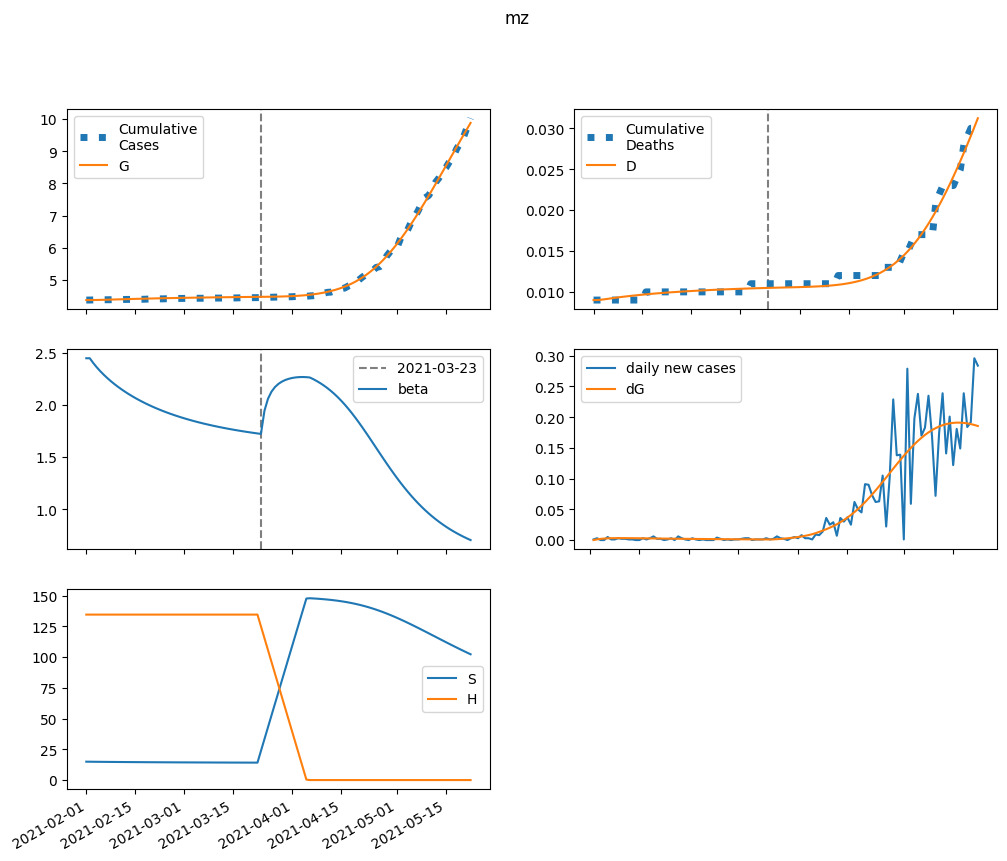

Values plotted in this chart, from the file beside it:
series, 2021-02-01, 2021-02-02, 2021-02-03, 2021-02-04, 2021-02-05, 2021-02-06, 2021-02-07, 2021-02-08, 2021-02-09, 2021-02-10, 2021-02-11, 2021-02-12, 2021-02-13, 2021-02-14, 2021-02-15, 2021-02-16, 2021-02-17, 2021-02-18, 2021-02-19, 2021-02-20, 2021-02-21, 2021-02-22, 2021-02-23
S, 14949, 14914, 14881, 14850, 14821, 14794, 14767, 14742, 14718, 14694, 14672, 14650, 14629, 14608, 14589, 14569, 14551, 14533, 14515, 14498, 14482, 14466, 14451
E, 0.0, 35.29, 59.34, 75.44, 85.9, 92.38, 96.05, 97.75, 98.06, 97.42, 96.12, 94.37, 92.34, 90.12, 87.8, 85.42, 83.03, 80.66, 78.31, 76.01, 73.76, 71.57, 69.43
I, 140.1, 128.9, 119.7, 112.1, 105.6, 99.92, 94.93, 90.46, 86.4, 82.67, 79.23, 76.01, 73, 70.16, 67.48, 64.93, 62.52, 60.21, 58.02, 55.92, 53.92, 52.01, 50.17
A, 917.4, 872.4, 837.1, 808.7, 785, 764.8, 747, 730.8, 715.7, 701.5, 687.8, 674.5, 661.5, 648.7, 636.1, 623.6, 611.2, 598.8, 586.6, 574.5, 562.5, 550.6, 538.8
IH, 0.0, 5.606, 8.146, 9.133, 9.352, 9.209, 8.906, 8.545, 8.174, 7.813, 7.472, 7.153, 6.854, 6.574, 6.311, 6.064, 5.83, 5.609, 5.399, 5.199, 5.008, 4.827, 4.653
IN, 5.605, 10.28, 13.73, 16.23, 18.02, 19.25, 20.05, 20.51, 20.72, 20.73, 20.6, 20.34, 20, 19.6, 19.15, 18.67, 18.16, 17.64, 17.12, 16.6, 16.08, 15.56, 15.06
D, 9.0, 9.0, 9.036, 9.088, 9.147, 9.207, 9.266, 9.323, 9.377, 9.43, 9.48, 9.528, 9.573, 9.617, 9.659, 9.7, 9.739, 9.776, 9.812, 9.847, 9.88, 9.912, 9.943
R, 0.0, 45.94, 93.04, 140.1, 186.7, 232.5, 277.5, 321.6, 364.8, 407.1, 448.6, 489.2, 529, 567.9, 606, 643.3, 679.8, 715.5, 750.4, 784.5, 817.9, 850.4, 882.3
G, 4372, 4372, 4373, 4375, 4378, 4380, 4383, 4386, 4390, 4393, 4396, 4399, 4402, 4405, 4408, 4411, 4414, 4416, 4419, 4422, 4424, 4426, 4429
H, 134540, 134540, 134540, 134540, 134540, 134540, 134540, 134540, 134540, 134540, 134540, 134540, 134540, 134540, 134540, 134540, 134540, 134540, 134540, 134540, 134540, 134540, 134540
beta, 2.449, 2.449, 2.404, 2.362, 2.325, 2.291, 2.26, 2.23, 2.203, 2.177, 2.153, 2.13, 2.108, 2.088, 2.068, 2.05, 2.032, 2.015, 1.999, 1.984, 1.969, 1.955, 1.942
